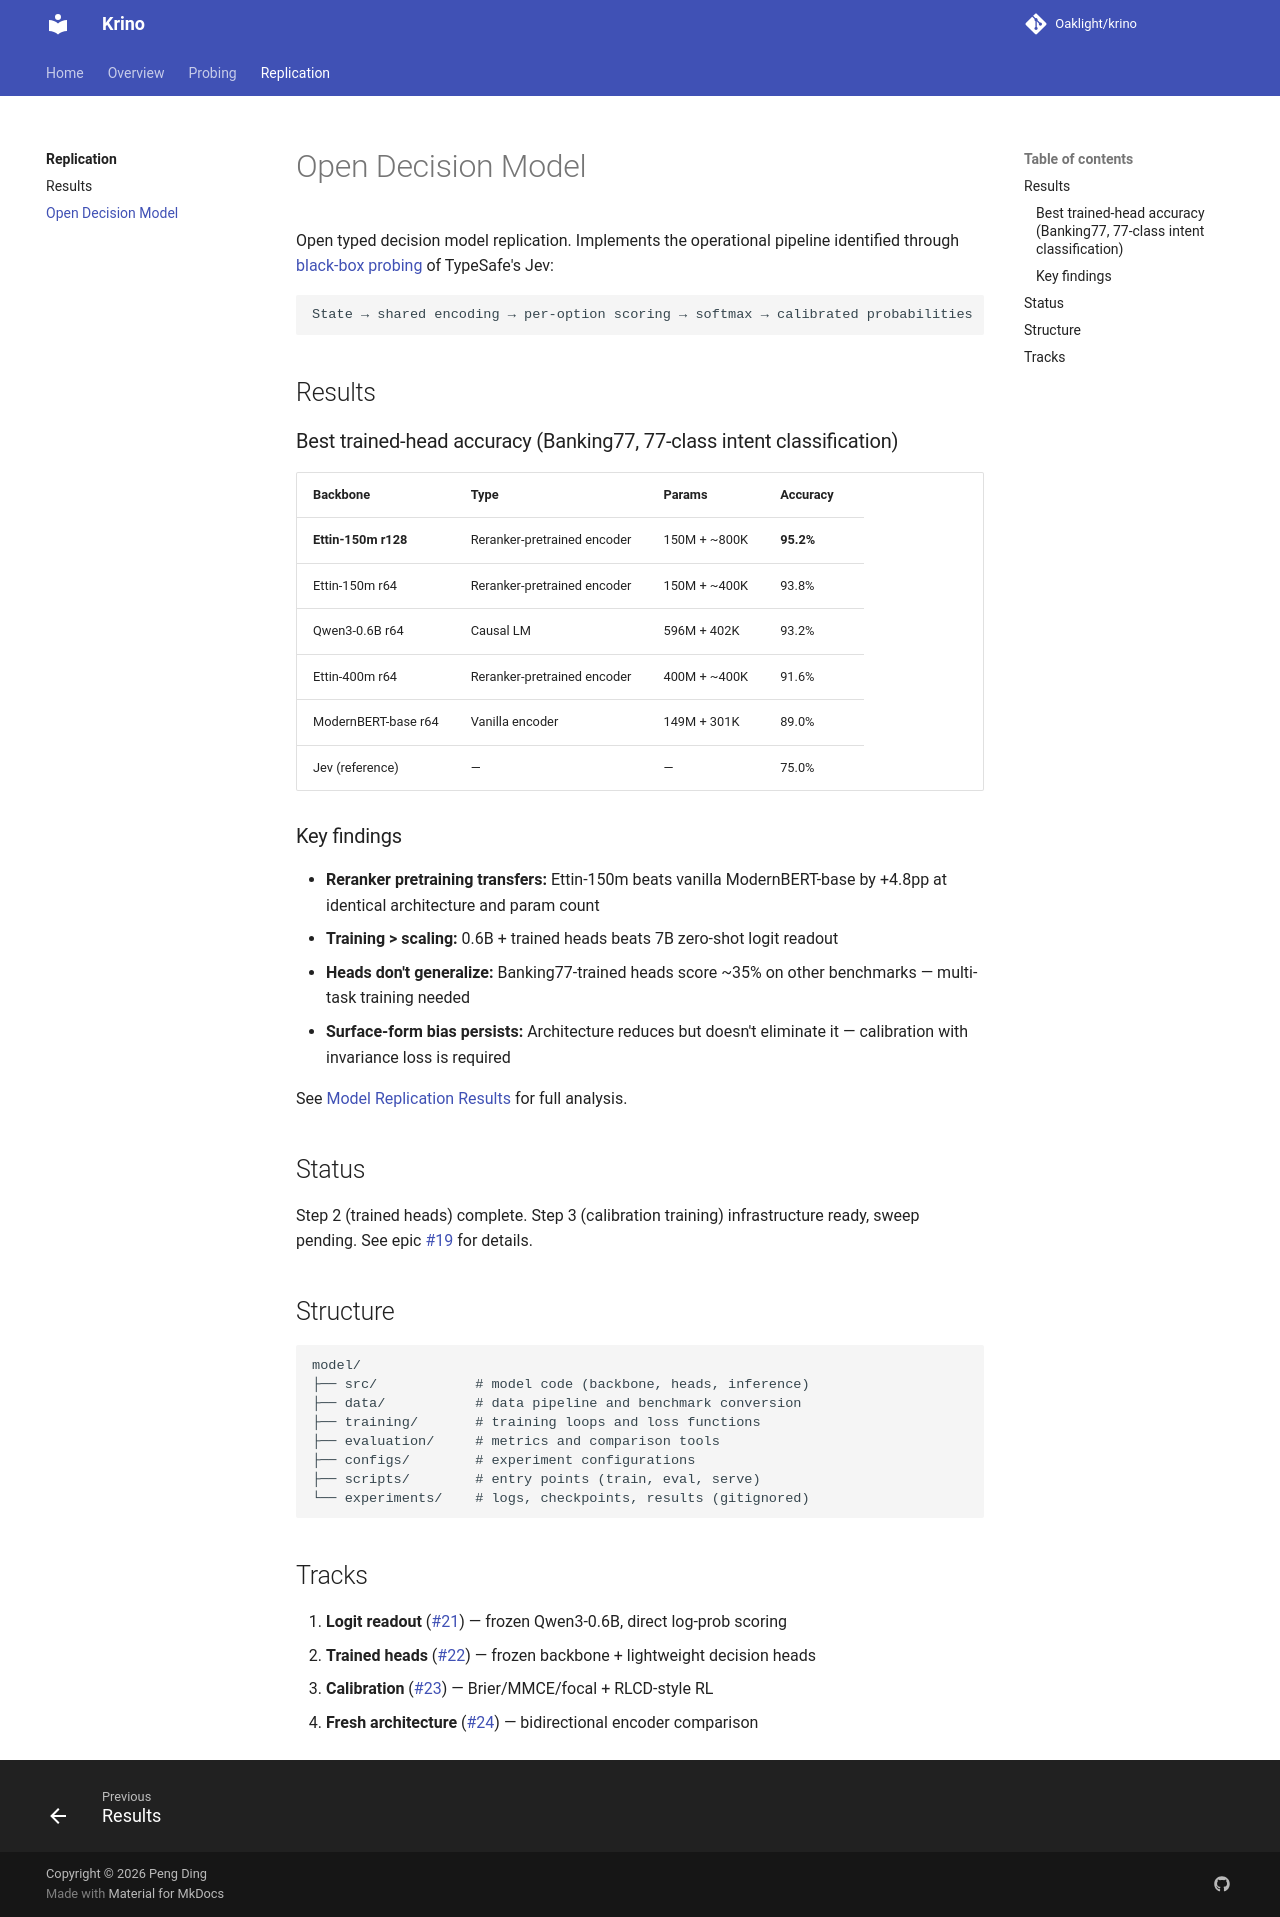

repository: Oaklight/krino · page: docs/replication/model/index.html · generator: mkdocs

# Open Decision Model

Open typed decision model replication. Implements the operational pipeline identified through [black-box probing](../probing/architecture.md) of TypeSafe's Jev:

```
State → shared encoding → per-option scoring → softmax → calibrated probabilities
```

## Results

### Best trained-head accuracy (Banking77, 77-class intent classification)

| Backbone | Type | Params | Accuracy |
|----------|------|--------|----------|
| **Ettin-150m r128** | Reranker-pretrained encoder | 150M + ~800K | **95.2%** |
| Ettin-150m r64 | Reranker-pretrained encoder | 150M + ~400K | 93.8% |
| Qwen3-0.6B r64 | Causal LM | 596M + 402K | 93.2% |
| Ettin-400m r64 | Reranker-pretrained encoder | 400M + ~400K | 91.6% |
| ModernBERT-base r64 | Vanilla encoder | 149M + 301K | 89.0% |
| Jev (reference) | — | — | 75.0% |

### Key findings

- **Reranker pretraining transfers:** Ettin-150m beats vanilla ModernBERT-base by +4.8pp at identical architecture and param count
- **Training > scaling:** 0.6B + trained heads beats 7B zero-shot logit readout
- **Heads don't generalize:** Banking77-trained heads score ~35% on other benchmarks — multi-task training needed
- **Surface-form bias persists:** Architecture reduces but doesn't eliminate it — calibration with invariance loss is required

See [Model Replication Results](results.md) for full analysis.

## Status

Step 2 (trained heads) complete. Step 3 (calibration training) infrastructure ready, sweep pending.
See epic [#19](https://github.com/Oaklight/krino/issues/19) for details.

## Structure

```
model/
├── src/            # model code (backbone, heads, inference)
├── data/           # data pipeline and benchmark conversion
├── training/       # training loops and loss functions
├── evaluation/     # metrics and comparison tools
├── configs/        # experiment configurations
├── scripts/        # entry points (train, eval, serve)
└── experiments/    # logs, checkpoints, results (gitignored)
```

## Tracks

1. **Logit readout** ([#21](https://github.com/Oaklight/krino/issues/21)) — frozen Qwen3-0.6B, direct log-prob scoring
2. **Trained heads** ([#22](https://github.com/Oaklight/krino/issues/22)) — frozen backbone + lightweight decision heads
3. **Calibration** ([#23](https://github.com/Oaklight/krino/issues/23)) — Brier/MMCE/focal + RLCD-style RL
4. **Fresh architecture** ([#24](https://github.com/Oaklight/krino/issues/24)) — bidirectional encoder comparison
